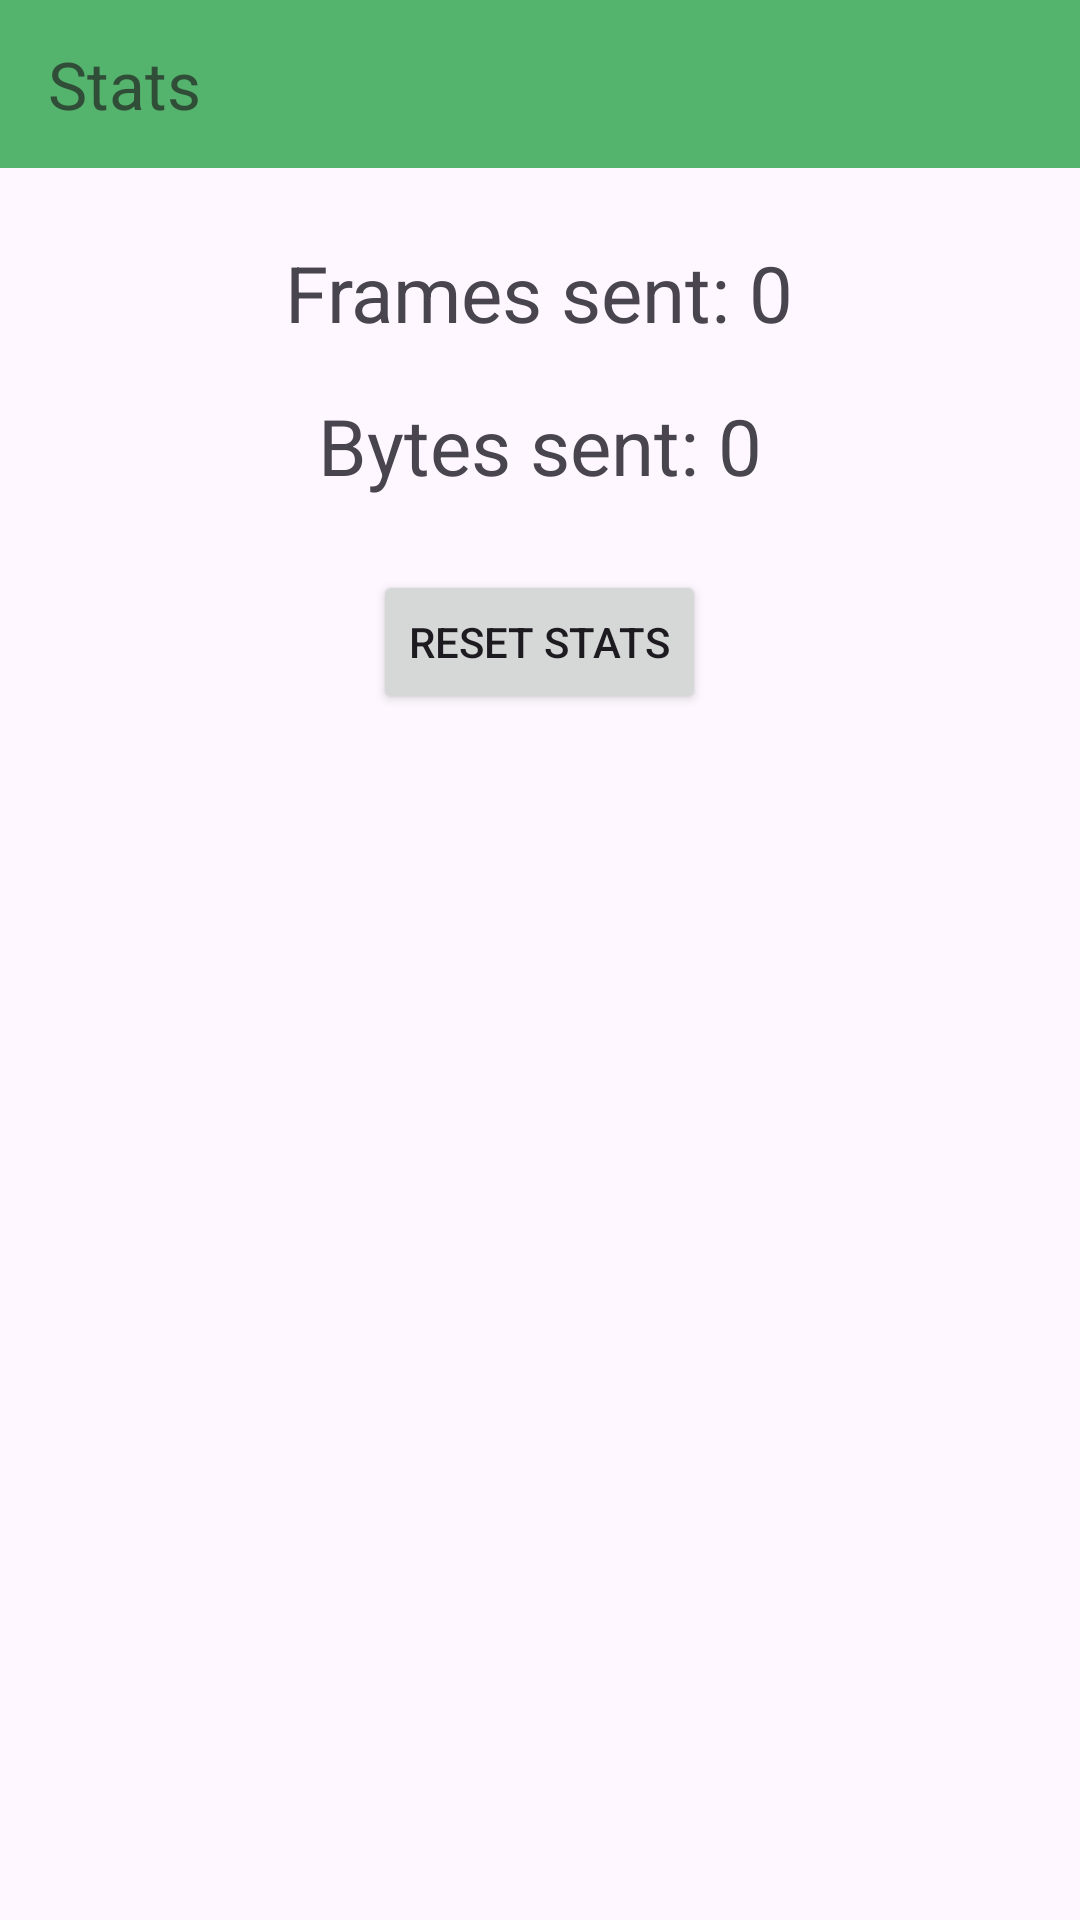

Android layout source for this screen:
<!-- AndroidManifest.xml: application theme Theme.TestAssignment -->
<!-- res/layout/activity_stats.xml -->
<?xml version="1.0" encoding="utf-8"?>
<RelativeLayout xmlns:android="http://schemas.android.com/apk/res/android"
    xmlns:app="http://schemas.android.com/apk/res-auto"
    xmlns:tools="http://schemas.android.com/tools"
    android:id="@+id/main"
    android:layout_width="match_parent"
    android:layout_height="match_parent"
    tools:context=".StatsActivity">
    
    <androidx.appcompat.widget.Toolbar
        android:id="@+id/toolbarStats"
        android:layout_width="match_parent"
        android:layout_height="?android:attr/actionBarSize"
        android:theme="@style/ToolbarTheme"
        android:background="@color/colorAccentLight"
        app:titleTextColor="@color/colorPrimary"
        app:title="Stats"
        />
    <TextView
        android:id="@+id/tvFramesSent"
        android:layout_width="wrap_content"
        android:layout_height="wrap_content"
        android:text="@string/frames_sent0"
        android:textSize="26sp"
        android:layout_below="@id/toolbarStats"
        android:layout_marginTop="24dp"
        android:layout_centerHorizontal="true"/>

    <TextView
        android:id="@+id/tvBytesSent"
        android:layout_width="wrap_content"
        android:layout_height="wrap_content"
        android:text="@string/bytes_sent0"
        android:textSize="26sp"
        android:layout_below="@id/tvFramesSent"
        android:layout_marginTop="16dp"
        android:layout_centerHorizontal="true"/>

    <Button
        android:id="@+id/btnResetStats"
        android:layout_width="wrap_content"
        android:layout_height="wrap_content"
        android:text="@string/reset_stats"
        android:layout_below="@id/tvBytesSent"
        android:layout_marginTop="24dp"
        android:layout_centerHorizontal="true"/>

</RelativeLayout>
<!-- resources referenced by this layout -->
<resources>
  <color name="colorAccentLight">#54B36C</color>
  <color name="colorPrimary">#B2212121</color>
  <string name="bytes_sent0">Bytes sent: 0</string>
  <string name="frames_sent0">Frames sent: 0</string>
  <string name="reset_stats">Reset Stats</string>
  <style name="ToolbarTheme" parent="@style/ThemeOverlay.MaterialComponents.ActionBar">
          <item name="colorControlNormal">@color/toolbar_color_control_normal</item>
      </style>
  <style name="Theme.TestAssignment" parent="Base.Theme.TestAssignment" />
  <color name="toolbar_color_control_normal">#FF000000</color>
  <style name="Base.Theme.TestAssignment" parent="Theme.Material3.DayNight.NoActionBar">
          
          
      </style>
</resources>
